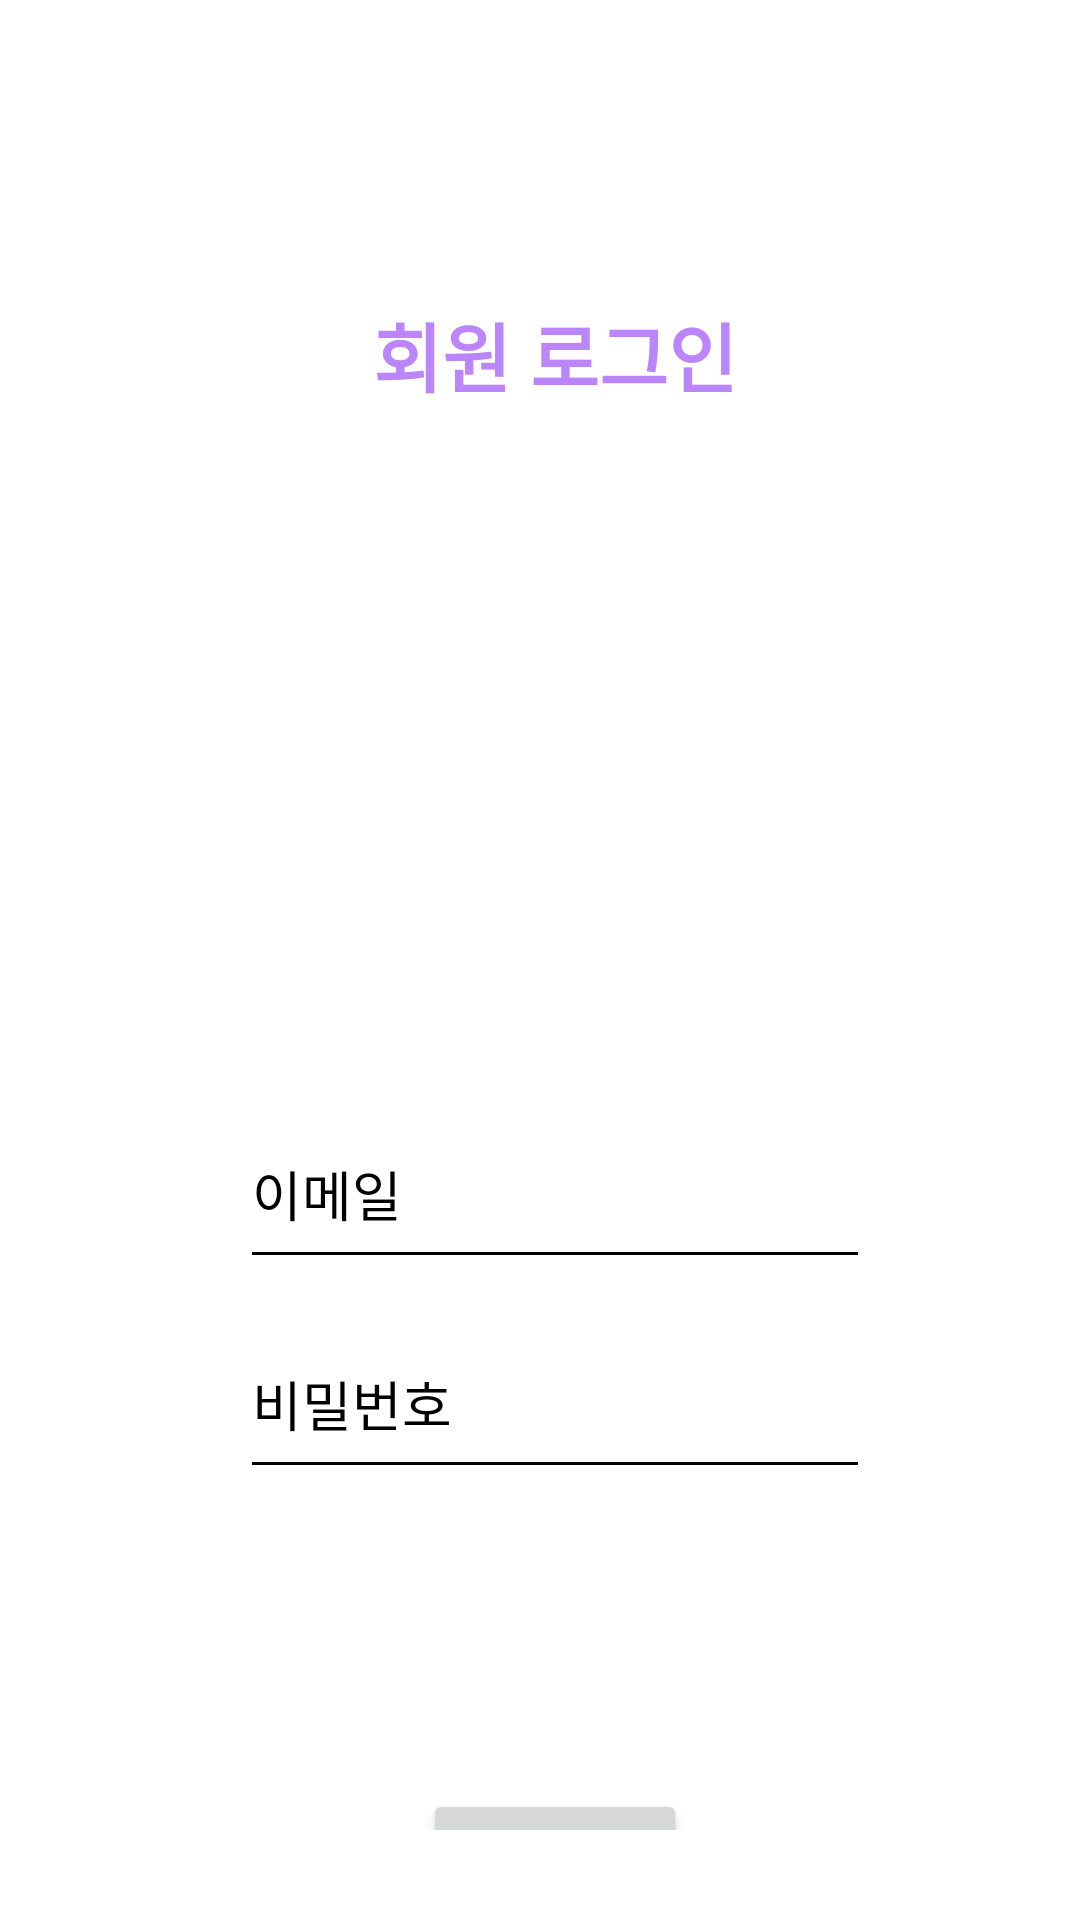

This screen was rendered from an Android layout file. Write that file and the resources it references.
<!-- AndroidManifest.xml: application theme Theme.GP -->
<!-- res/layout/activity_login.xml -->
<?xml version="1.0" encoding="utf-8"?>
<FrameLayout xmlns:android="http://schemas.android.com/apk/res/android"
    xmlns:tools="http://schemas.android.com/tools"
    android:layout_width="match_parent"
    android:layout_height="match_parent"
    android:background="#ffffff"
    tools:context=".Activity_login">


    <LinearLayout
        android:layout_width="match_parent"
        android:layout_height="match_parent"
        android:layout_marginTop="100dp"
        android:layout_marginLeft="40dp"
        android:layout_marginRight="30dp"
        android:layout_marginBottom="30dp"
        android:orientation="vertical">

        <TextView
            android:id="@+id/logintext"
            android:layout_width="match_parent"
            android:layout_height="wrap_content"
            android:layout_marginBottom="20dp"
            android:text="회원 로그인"
            android:textColor="@color/purple_200"
            android:textStyle="bold"
            android:textSize="25dp"
            android:textAlignment="center"
            android:gravity="center_horizontal" />

        <EditText
            android:id="@+id/signmail"
            android:layout_width="wrap_content"
            android:layout_height="60dp"
            android:layout_marginBottom="10dp"
            android:layout_marginTop="210dp"
            android:layout_gravity="center"
            android:textColor="@color/black"
            android:backgroundTint="@color/black"
            android:textColorHint="@color/black"
            android:ems="10"
            android:hint="이메일"
            android:text="" />

        <EditText
            android:id="@+id/ediPassword"
            android:layout_width="wrap_content"
            android:layout_height="60dp"
            android:layout_gravity="center"
            android:textColor="@color/black"
            android:backgroundTint="@color/black"
            android:textColorHint="@color/black"
            android:ems="10"
            android:hint="비밀번호"
            android:inputType="textPassword" />

        <androidx.appcompat.widget.AppCompatButton
            android:id="@+id/loginbutton"
            android:layout_width="wrap_content"
            android:layout_height="35dp"
            android:layout_marginTop="100dp"
            android:layout_gravity="center"
            android:text="로그인"
            android:textColor="@color/white"
            android:textSize="13sp"
            android:textStyle="bold" />

        <androidx.appcompat.widget.AppCompatButton
            android:id="@+id/signin"
            android:layout_width="wrap_content"
            android:layout_height="35dp"
            android:layout_marginTop="10dp"
            android:layout_gravity="center"
            android:text="회원가입"
            android:textColor="@color/white"
            android:textSize="13sp"
            android:textStyle="bold" />


        <TextView
            android:id="@+id/textView4"
            android:layout_width="match_parent"
            android:layout_height="wrap_content"
            android:layout_marginTop="40dp"
            android:textAlignment="center"
            android:gravity="center_horizontal"
            android:text=" @01팀"
            android:textColor="@color/purple_200"
            android:textSize="18dp"
            android:textStyle="bold" />

    </LinearLayout>

</FrameLayout>
<!-- resources referenced by this layout -->
<resources>
  <style name="Theme.GP" parent="Theme.AppCompat.Light">
          
          <item name="colorPrimary">@color/purple_500</item>
          <item name="colorPrimaryVariant">@color/purple_700</item>
          <item name="colorOnPrimary">@color/white</item>
          
          <item name="colorSecondary">@color/teal_200</item>
          <item name="colorSecondaryVariant">@color/teal_700</item>
          <item name="colorOnSecondary">@color/black</item>
          
          <item name="android:statusBarColor" tools:targetApi="l">?attr/colorPrimaryVariant</item>
          
          <item name="windowActionBar">false</item>
          <item name="windowNoTitle">true</item>
      </style>
  <!-- not gathered from this repository: default colours our renderer supplied (Android Studio template values) -->
  <color name="purple_200">#FFBB86FC</color>
  <color name="purple_500">#FF6200EE</color>
  <color name="purple_700">#FF3700B3</color>
  <color name="teal_200">#FF03DAC5</color>
  <color name="teal_700">#FF018786</color>
  <color name="black">#FF000000</color>
  <color name="white">#FFFFFFFF</color>
</resources>
